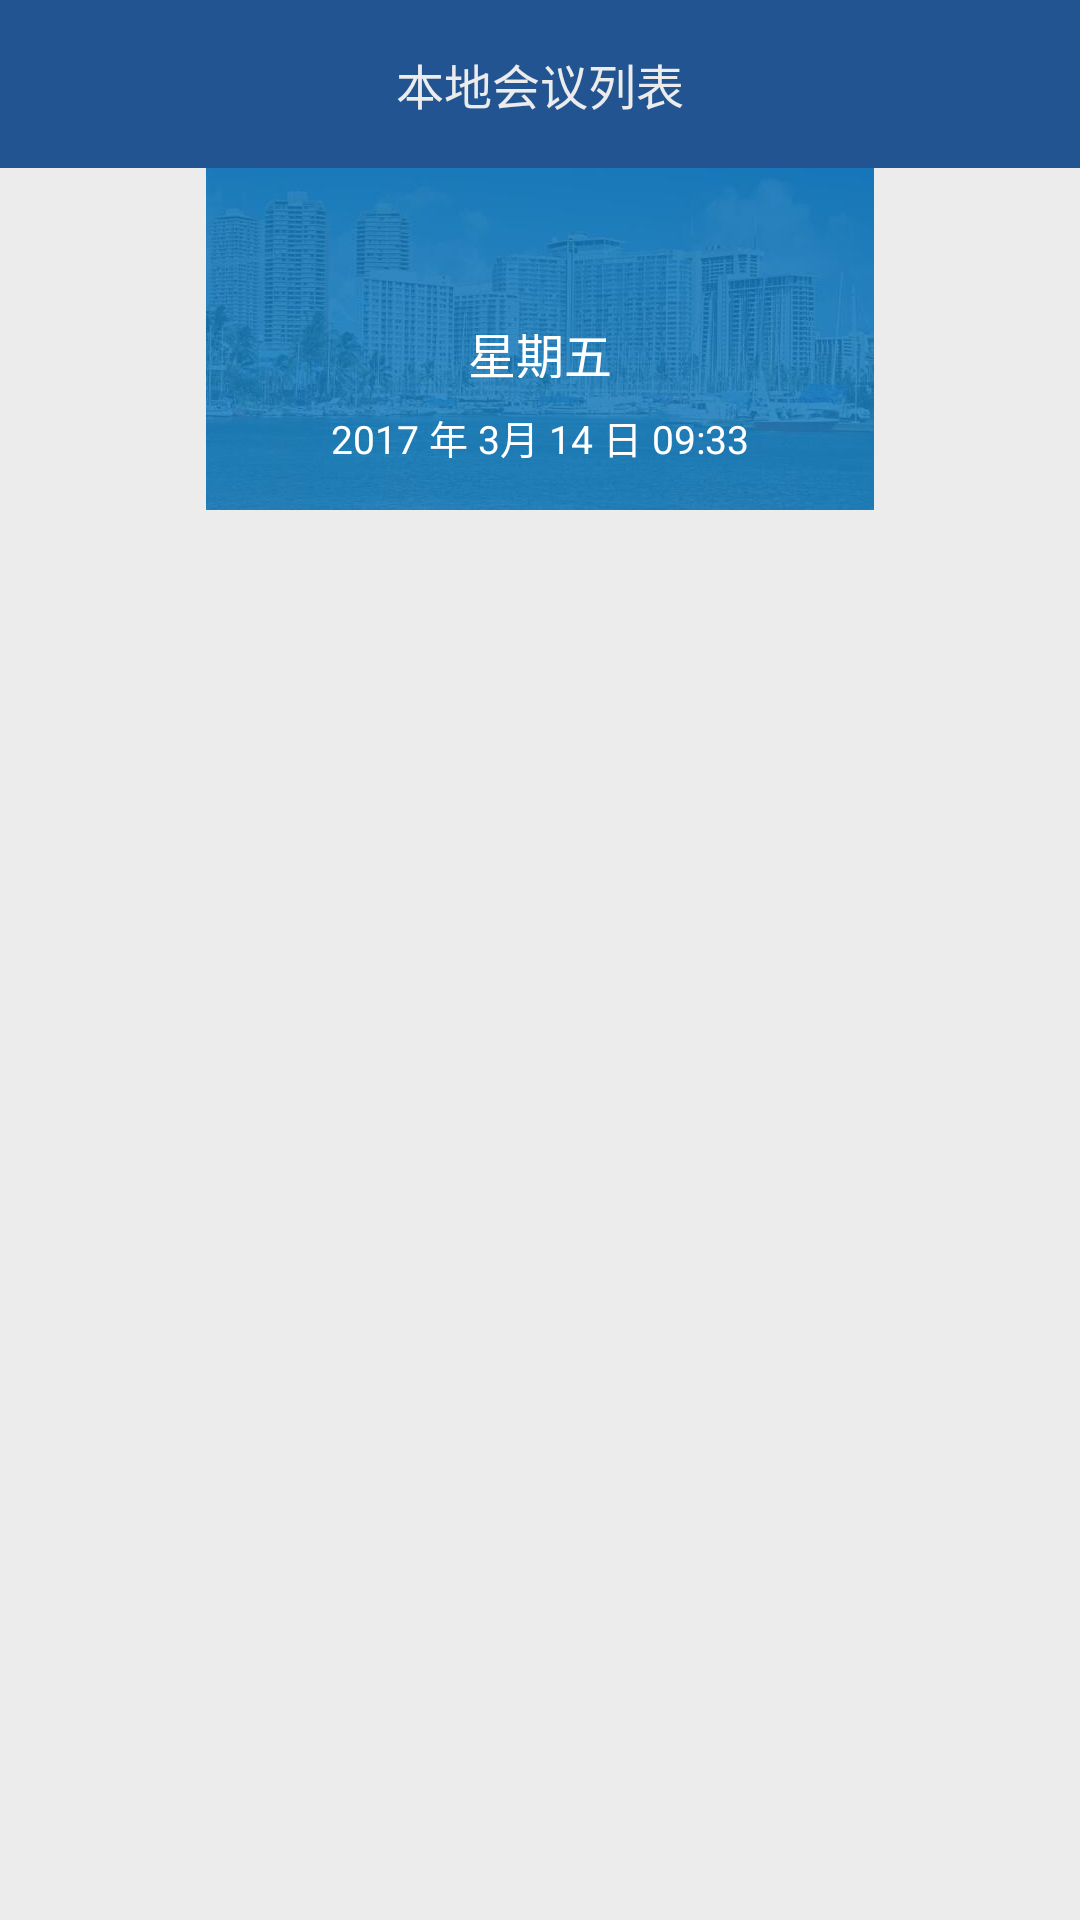

Produce the Android XML layout that renders to this screen, including the resource entries it uses.
<!-- AndroidManifest.xml: application theme AppTheme -->
<!-- res/layout/activity_local_meeting_list.xml -->
<?xml version="1.0" encoding="utf-8"?>
<LinearLayout xmlns:android="http://schemas.android.com/apk/res/android"
    xmlns:app="http://schemas.android.com/apk/res-auto"
    xmlns:tools="http://schemas.android.com/tools"
    android:id="@+id/activity_meeting_lists"
    android:layout_width="match_parent"
    android:layout_height="match_parent"
    android:orientation="vertical"
    tools:context="com.test.lyx.sign_in_sys.MeetingListsActivity"
    android:background="@color/milky_white"
    >

    <android.support.design.widget.AppBarLayout
        android:layout_width="match_parent"
        android:layout_height="wrap_content"
        android:theme="@style/AppTheme.AppBarOverlay">

        <android.support.v7.widget.Toolbar
            android:id="@+id/toolbar"
            android:layout_width="match_parent"
            android:layout_height="wrap_content"
            app:contentInsetStart="0dp"
            app:titleTextAppearance="@style/Toolbar.TitleText"
            app:popupTheme="@style/AppTheme.PopupOverlay"
            >

            <TextView
                android:textColor="@color/milky_white"
                android:layout_width="wrap_content"
                android:layout_height="wrap_content"
                android:textSize="@dimen/toolbarTextSize"
                android:text="本地会议列表"
                android:layout_gravity="center"
                />


        </android.support.v7.widget.Toolbar>

    </android.support.design.widget.AppBarLayout>


    <RelativeLayout
        android:layout_width="match_parent"
        android:layout_height="wrap_content">

        <ImageView
            android:id="@+id/local_back"
            android:layout_width="match_parent"
            android:layout_height="wrap_content"
            android:src="@mipmap/time_background" />

        <TextView
            android:id="@+id/local_xq"
            android:layout_width="match_parent"
            android:layout_height="20dp"
            android:layout_marginTop="50dp"
            android:gravity="center"
            android:text="星期五"
            android:textColor="@color/white"
            android:textSize="@dimen/toolbarTextSize" />

        <TextView
            android:id="@+id/local_date"
            android:layout_width="match_parent"
            android:layout_height="wrap_content"
            android:layout_below="@id/local_xq"
            android:layout_marginTop="10dp"
            android:gravity="center"
            android:text="2017 年 3月 14 日 09:33"
            android:textColor="@color/white"
            android:textSize="@dimen/newsTextSize" />


    </RelativeLayout>


    <ListView
        android:dividerHeight="0dp"
        android:divider="@null"
        android:id="@+id/local_list"
        android:layout_width="match_parent"
        android:layout_height="wrap_content"
        android:layout_marginTop="@dimen/list_margin" />


</LinearLayout>
<!-- resources referenced by this layout -->
<resources>
  <color name="milky_white">#ececec</color>
  <color name="white">#ffffff</color>
  <dimen name="list_margin">5dp</dimen>
  <dimen name="newsTextSize">13sp</dimen>
  <dimen name="toolbarTextSize">16sp</dimen>
  <!-- mipmap time_background: jpg bitmap (mipmap-xxhdpi, 17519 bytes) -->
  <style name="AppTheme.AppBarOverlay" parent="ThemeOverlay.AppCompat.Dark.ActionBar" />
  <style name="AppTheme.PopupOverlay" parent="ThemeOverlay.AppCompat.Light" />
  <style name="Toolbar.TitleText" parent="TextAppearance.Widget.AppCompat.Toolbar.Title">
          <item name="android:textSize">@dimen/toolbarTextSize</item>
  
      </style>
  <style name="AppTheme" parent="@style/BaseAppTheme">
      </style>
  <style name="BaseAppTheme" parent="Theme.AppCompat.Light.NoActionBar">
          
          <item name="colorPrimary">@color/primary_dark</item>
          <item name="colorPrimaryDark">@color/primary_dark</item>
          <item name="colorAccent">@color/primary_dark</item>
          <item name="colorControlNormal">@color/pale_blue</item>
      </style>
  <color name="primary_dark">#225491</color>
  <color name="pale_blue">#B2DFEE</color>
</resources>
